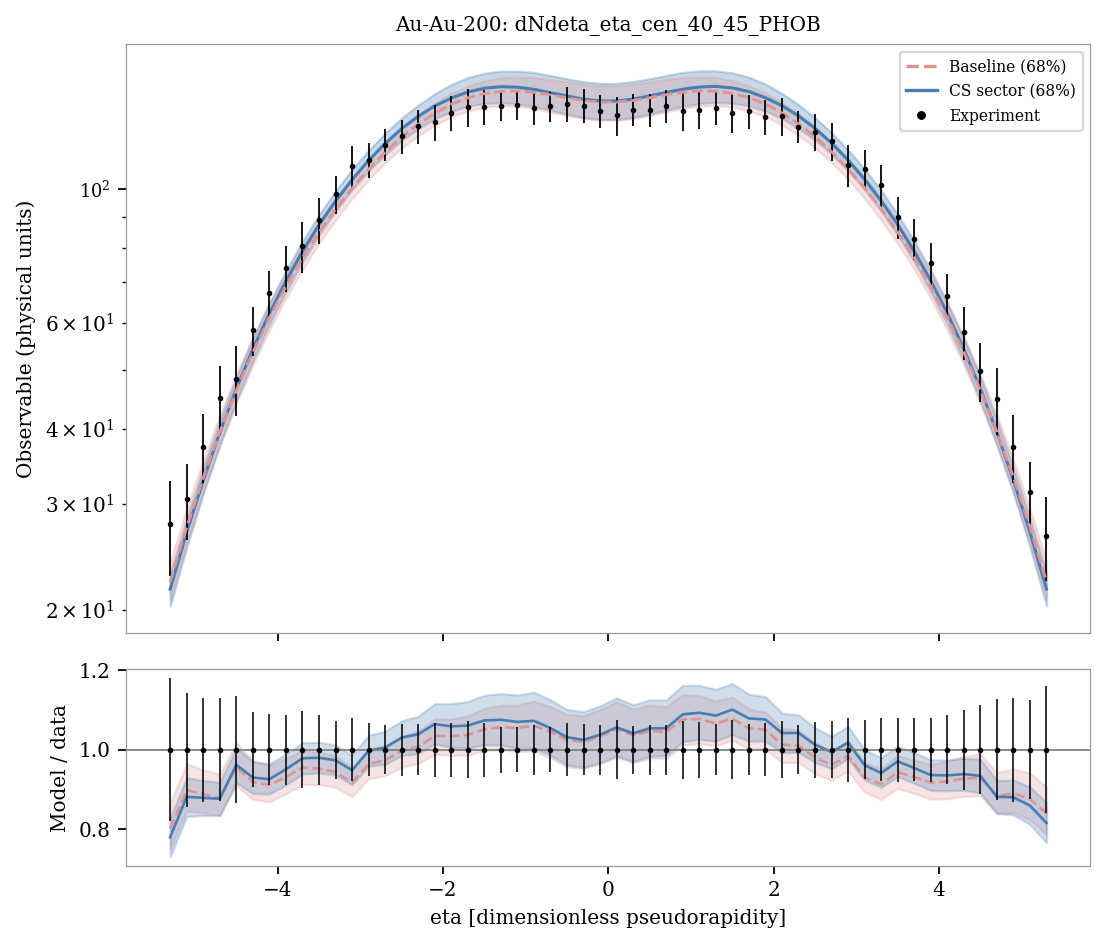

Values plotted in this chart, from the file beside it:
system, observable, bin_index, bin_low, bin_high, center, experiment, experimental_std, baseline_q05, sector_q05, baseline_q16, sector_q16, baseline_median, sector_median, baseline_q84, sector_q84, baseline_q95, sector_q95, baseline_median_over_data, sector_median_over_data
Au-Au-200, dNdeta_eta_cen_40_45_PHOB, 0, -5.4, -5.2, -5.3, 27.77, 4.997, 19.97, 19.43, 20.85, 20.29, 22.26, 21.65, 24.05, 23.02, 25.22, 24.01, 0.8015, 0.7795
Au-Au-200, dNdeta_eta_cen_40_45_PHOB, 1, -5.2, -5.0, -5.1, 30.54, 4.39, 24.93, 24.36, 25.82, 25.41, 27.43, 26.92, 29.46, 28.39, 30.82, 29.47, 0.8983, 0.8813
Au-Au-200, dNdeta_eta_cen_40_45_PHOB, 2, -5.0, -4.8, -4.9, 37.36, 4.895, 30.45, 30.05, 31.41, 31.17, 33.2, 32.83, 35.46, 34.47, 37.06, 35.61, 0.8886, 0.8786
Au-Au-200, dNdeta_eta_cen_40_45_PHOB, 3, -4.8, -4.6, -4.7, 44.97, 5.855, 36.48, 36.2, 37.56, 37.49, 39.48, 39.41, 42.17, 41.25, 43.86, 42.5, 0.878, 0.8765
Au-Au-200, dNdeta_eta_cen_40_45_PHOB, 4, -4.6, -4.4, -4.5, 48.43, 6.514, 42.96, 43.04, 44.07, 44.42, 46.31, 46.58, 49.27, 48.67, 51.12, 50.09, 0.9562, 0.9618
Au-Au-200, dNdeta_eta_cen_40_45_PHOB, 5, -4.4, -4.2, -4.3, 58.3, 5.529, 49.68, 50.24, 51.01, 51.86, 53.56, 54.21, 56.76, 56.53, 58.68, 58.31, 0.9187, 0.9299
Au-Au-200, dNdeta_eta_cen_40_45_PHOB, 6, -4.2, -4.0, -4.1, 67.12, 6, 56.63, 57.84, 58.3, 59.63, 61.15, 62.13, 64.56, 64.71, 66.81, 66.96, 0.911, 0.9257
Au-Au-200, dNdeta_eta_cen_40_45_PHOB, 7, -4.0, -3.8, -3.9, 74.05, 6.493, 63.88, 65.79, 65.85, 67.47, 68.95, 70.39, 72.41, 73.24, 75.21, 75.69, 0.9312, 0.9506
Au-Au-200, dNdeta_eta_cen_40_45_PHOB, 8, -3.8, -3.6, -3.7, 80.54, 7.843, 71.43, 73.89, 73.5, 75.61, 76.93, 78.8, 80.43, 81.95, 83.16, 84.41, 0.9551, 0.9783
Au-Au-200, dNdeta_eta_cen_40_45_PHOB, 9, -3.6, -3.4, -3.5, 89.06, 7.825, 79.03, 82.04, 81.25, 83.84, 84.79, 87.26, 88.53, 90.72, 91.49, 93.49, 0.952, 0.9798
Au-Au-200, dNdeta_eta_cen_40_45_PHOB, 10, -3.4, -3.2, -3.3, 98.13, 7.213, 86.7, 89.82, 88.87, 91.88, 92.63, 95.51, 96.7, 99.3, 99.71, 102.1, 0.944, 0.9733
Au-Au-200, dNdeta_eta_cen_40_45_PHOB, 11, -3.2, -3.0, -3.1, 109.4, 8.75, 94.14, 97.35, 96.44, 99.76, 100.4, 103.7, 104.4, 107.9, 107.7, 110.7, 0.9175, 0.9479
Au-Au-200, dNdeta_eta_cen_40_45_PHOB, 12, -3.0, -2.8, -2.9, 111.9, 7.528, 101.2, 104.5, 103.8, 107.3, 108, 111.6, 112.2, 116, 115.7, 119.3, 0.9644, 0.9973
Au-Au-200, dNdeta_eta_cen_40_45_PHOB, 13, -2.8, -2.6, -2.7, 118.5, 7.243, 107.7, 110.9, 110.7, 114.1, 115.3, 119.1, 119.6, 123.9, 123.3, 127.9, 0.9729, 1.005
Au-Au-200, dNdeta_eta_cen_40_45_PHOB, 14, -2.6, -2.4, -2.5, 122.4, 8.064, 113.6, 116.8, 117, 120.6, 122.1, 126.1, 126.6, 131.3, 130.5, 135.4, 0.9974, 1.03
Au-Au-200, dNdeta_eta_cen_40_45_PHOB, 15, -2.4, -2.2, -2.3, 127.3, 8.156, 119.4, 122.2, 122.8, 126, 128.2, 132.2, 133.2, 138, 137, 142.5, 1.007, 1.039
Au-Au-200, dNdeta_eta_cen_40_45_PHOB, 16, -2.2, -2.0, -2.1, 129.2, 8.846, 124.1, 126.7, 127.7, 131, 133.7, 137.5, 139.2, 144.1, 143.4, 149, 1.035, 1.065
Au-Au-200, dNdeta_eta_cen_40_45_PHOB, 17, -2.0, -1.8, -1.9, 133.9, 9.094, 128, 130.1, 132, 134.7, 138.4, 141.7, 144.3, 149.4, 148.9, 154.7, 1.034, 1.059
Au-Au-200, dNdeta_eta_cen_40_45_PHOB, 18, -1.8, -1.6, -1.7, 136.8, 9.854, 130.8, 132.8, 134.9, 137.4, 141.9, 145.1, 148.4, 153.4, 153.3, 158.8, 1.037, 1.061
Au-Au-200, dNdeta_eta_cen_40_45_PHOB, 19, -1.6, -1.4, -1.5, 137.1, 9.319, 132.4, 134, 136.9, 138.8, 144.2, 147.2, 151.4, 155.9, 156.2, 161.6, 1.051, 1.074
Au-Au-200, dNdeta_eta_cen_40_45_PHOB, 20, -1.4, -1.2, -1.3, 137.7, 7.998, 132.8, 134.1, 137.7, 139.3, 145.5, 148.1, 153.2, 157.2, 158.4, 163.7, 1.056, 1.075
Au-Au-200, dNdeta_eta_cen_40_45_PHOB, 21, -1.2, -1.0, -1.1, 138.1, 7.876, 132.3, 133.3, 137.4, 138.7, 145.7, 147.8, 153.6, 157.1, 159.3, 164, 1.055, 1.07
Au-Au-200, dNdeta_eta_cen_40_45_PHOB, 22, -1.0, -0.8, -0.9, 136.6, 8.621, 130.9, 131.7, 136.2, 137.3, 144.9, 146.6, 153.3, 156.4, 159, 163.4, 1.061, 1.073
Au-Au-200, dNdeta_eta_cen_40_45_PHOB, 23, -0.8, -0.6, -0.7, 137.3, 7.878, 128.9, 129.7, 134.3, 135.3, 143.6, 144.7, 152.3, 154.5, 158.3, 162.3, 1.046, 1.054
Au-Au-200, dNdeta_eta_cen_40_45_PHOB, 24, -0.6, -0.4, -0.5, 138.5, 9.338, 126.9, 127.7, 132.6, 133.3, 141.9, 142.9, 150.9, 152.6, 156.9, 160.2, 1.024, 1.031
Au-Au-200, dNdeta_eta_cen_40_45_PHOB, 25, -0.4, -0.2, -0.3, 137.7, 8.887, 125.2, 125.9, 131.1, 131.6, 140.5, 141.2, 149.5, 150.9, 155.7, 158.9, 1.02, 1.025
Au-Au-200, dNdeta_eta_cen_40_45_PHOB, 26, -0.2, 0.0, -0.1, 135.1, 8.451, 124.3, 125, 130.2, 130.6, 139.6, 140.2, 148.7, 150, 154.9, 158, 1.034, 1.038
Au-Au-200, dNdeta_eta_cen_40_45_PHOB, 27, 0.0, 0.2, 0.1, 132.7, 9.908, 124.3, 125, 130.2, 130.6, 139.6, 140.2, 148.7, 150, 154.9, 158, 1.052, 1.056
Au-Au-200, dNdeta_eta_cen_40_45_PHOB, 28, 0.2, 0.4, 0.3, 135.6, 8.182, 125.2, 126, 131.1, 131.6, 140.5, 141.2, 149.5, 151, 155.7, 158.9, 1.036, 1.041
Au-Au-200, dNdeta_eta_cen_40_45_PHOB, 29, 0.4, 0.6, 0.5, 135.6, 8.484, 127, 127.8, 132.6, 133.3, 141.9, 142.9, 150.9, 152.6, 156.9, 160.3, 1.047, 1.054
Au-Au-200, dNdeta_eta_cen_40_45_PHOB, 30, 0.6, 0.8, 0.7, 137.4, 8.591, 129, 129.8, 134.4, 135.4, 143.6, 144.8, 152.3, 154.6, 158.2, 162.5, 1.045, 1.054
Au-Au-200, dNdeta_eta_cen_40_45_PHOB, 31, 0.8, 1.0, 0.9, 134.7, 9.808, 131, 131.9, 136.3, 137.4, 145, 146.7, 153.4, 156.5, 159.1, 163.4, 1.076, 1.089
Au-Au-200, dNdeta_eta_cen_40_45_PHOB, 32, 1.0, 1.2, 1.1, 135.3, 9.582, 132.4, 133.5, 137.5, 138.8, 145.8, 147.9, 153.7, 157.3, 159.4, 164, 1.077, 1.093
Au-Au-200, dNdeta_eta_cen_40_45_PHOB, 33, 1.2, 1.4, 1.3, 136.5, 8.721, 132.8, 134.3, 137.8, 139.5, 145.6, 148.3, 153.3, 157.3, 158.5, 163.8, 1.066, 1.086
Au-Au-200, dNdeta_eta_cen_40_45_PHOB, 34, 1.4, 1.6, 1.5, 133.9, 9.881, 132.5, 134.1, 137, 139, 144.3, 147.4, 151.6, 156.2, 156.4, 161.8, 1.078, 1.101
Au-Au-200, dNdeta_eta_cen_40_45_PHOB, 35, 1.6, 1.8, 1.7, 134.7, 8.602, 131, 133, 135, 137.6, 142, 145.4, 148.6, 153.6, 153.5, 159, 1.054, 1.079
Au-Au-200, dNdeta_eta_cen_40_45_PHOB, 36, 1.8, 2.0, 1.9, 131.9, 8.9, 128.2, 130.3, 132.2, 134.9, 138.6, 142, 144.5, 149.6, 149, 155, 1.05, 1.076
Au-Au-200, dNdeta_eta_cen_40_45_PHOB, 37, 2.0, 2.2, 2.1, 132.2, 9.403, 124.4, 127, 127.9, 131.2, 133.9, 137.7, 139.3, 144.4, 143.6, 149.2, 1.013, 1.042
Au-Au-200, dNdeta_eta_cen_40_45_PHOB, 38, 2.2, 2.4, 2.3, 127.1, 7.907, 119.5, 122.4, 123, 126.2, 128.4, 132.4, 133.4, 138.2, 137.2, 142.7, 1.01, 1.042
Au-Au-200, dNdeta_eta_cen_40_45_PHOB, 39, 2.4, 2.6, 2.5, 124.7, 8.762, 113.8, 117, 117.2, 120.7, 122.3, 126.3, 126.8, 131.6, 130.7, 135.7, 0.9803, 1.013
Au-Au-200, dNdeta_eta_cen_40_45_PHOB, 40, 2.6, 2.8, 2.7, 120.1, 8.558, 107.8, 111, 110.8, 114.3, 115.5, 119.3, 119.8, 124.1, 123.6, 128.1, 0.9615, 0.9938
Au-Au-200, dNdeta_eta_cen_40_45_PHOB, 41, 2.8, 3.0, 2.9, 109.8, 8.81, 101.3, 104.6, 103.9, 107.4, 108.1, 111.8, 112.4, 116.3, 115.9, 119.5, 0.9842, 1.018
Au-Au-200, dNdeta_eta_cen_40_45_PHOB, 42, 3.0, 3.2, 3.1, 108.1, 7.966, 94.2, 97.46, 96.57, 99.87, 100.5, 103.9, 104.7, 108.1, 107.9, 110.9, 0.9299, 0.9607
Au-Au-200, dNdeta_eta_cen_40_45_PHOB, 43, 3.2, 3.4, 3.3, 101.6, 8.039, 86.79, 89.85, 88.89, 91.98, 92.77, 95.64, 96.83, 99.48, 99.79, 102.3, 0.9131, 0.9414
Au-Au-200, dNdeta_eta_cen_40_45_PHOB, 44, 3.4, 3.6, 3.5, 90.01, 7.246, 79.08, 82.13, 81.29, 83.93, 84.89, 87.35, 88.67, 90.87, 91.58, 93.67, 0.9431, 0.9705
Au-Au-200, dNdeta_eta_cen_40_45_PHOB, 45, 3.6, 3.8, 3.7, 82.69, 6.538, 71.42, 73.9, 73.58, 75.7, 77, 78.87, 80.53, 82.09, 83.34, 84.6, 0.9312, 0.9538
Au-Au-200, dNdeta_eta_cen_40_45_PHOB, 46, 3.8, 4.0, 3.9, 75.27, 6.067, 63.91, 65.78, 65.9, 67.55, 69.02, 70.47, 72.47, 73.36, 75.35, 75.81, 0.917, 0.9362
Au-Au-200, dNdeta_eta_cen_40_45_PHOB, 47, 4.0, 4.2, 4.1, 66.53, 5.744, 56.64, 57.87, 58.32, 59.66, 61.22, 62.22, 64.65, 64.8, 66.98, 67.06, 0.9202, 0.9352
Au-Au-200, dNdeta_eta_cen_40_45_PHOB, 48, 4.2, 4.4, 4.3, 57.82, 5.821, 49.63, 50.28, 51.03, 51.92, 53.62, 54.27, 56.85, 56.57, 58.72, 58.42, 0.9273, 0.9386
Au-Au-200, dNdeta_eta_cen_40_45_PHOB, 49, 4.4, 4.6, 4.5, 49.91, 5.612, 42.98, 43.1, 44.09, 44.47, 46.37, 46.64, 49.36, 48.72, 51.19, 50.16, 0.9289, 0.9343
Au-Au-200, dNdeta_eta_cen_40_45_PHOB, 50, 4.6, 4.8, 4.7, 44.75, 5.721, 36.5, 36.22, 37.57, 37.56, 39.5, 39.44, 42.2, 41.28, 43.96, 42.57, 0.8828, 0.8815
Au-Au-200, dNdeta_eta_cen_40_45_PHOB, 51, 4.8, 5.0, 4.9, 37.35, 4.886, 30.45, 30.08, 31.43, 31.22, 33.24, 32.87, 35.53, 34.48, 37.16, 35.63, 0.8901, 0.88
Au-Au-200, dNdeta_eta_cen_40_45_PHOB, 52, 5.0, 5.2, 5.1, 31.35, 3.897, 24.95, 24.38, 25.83, 25.45, 27.46, 26.94, 29.51, 28.43, 30.88, 29.5, 0.8758, 0.8593
Au-Au-200, dNdeta_eta_cen_40_45_PHOB, 53, 5.2, 5.4, 5.3, 26.57, 4.264, 20.01, 19.46, 20.87, 20.33, 22.3, 21.67, 24.09, 23.03, 25.26, 23.99, 0.8394, 0.8155
